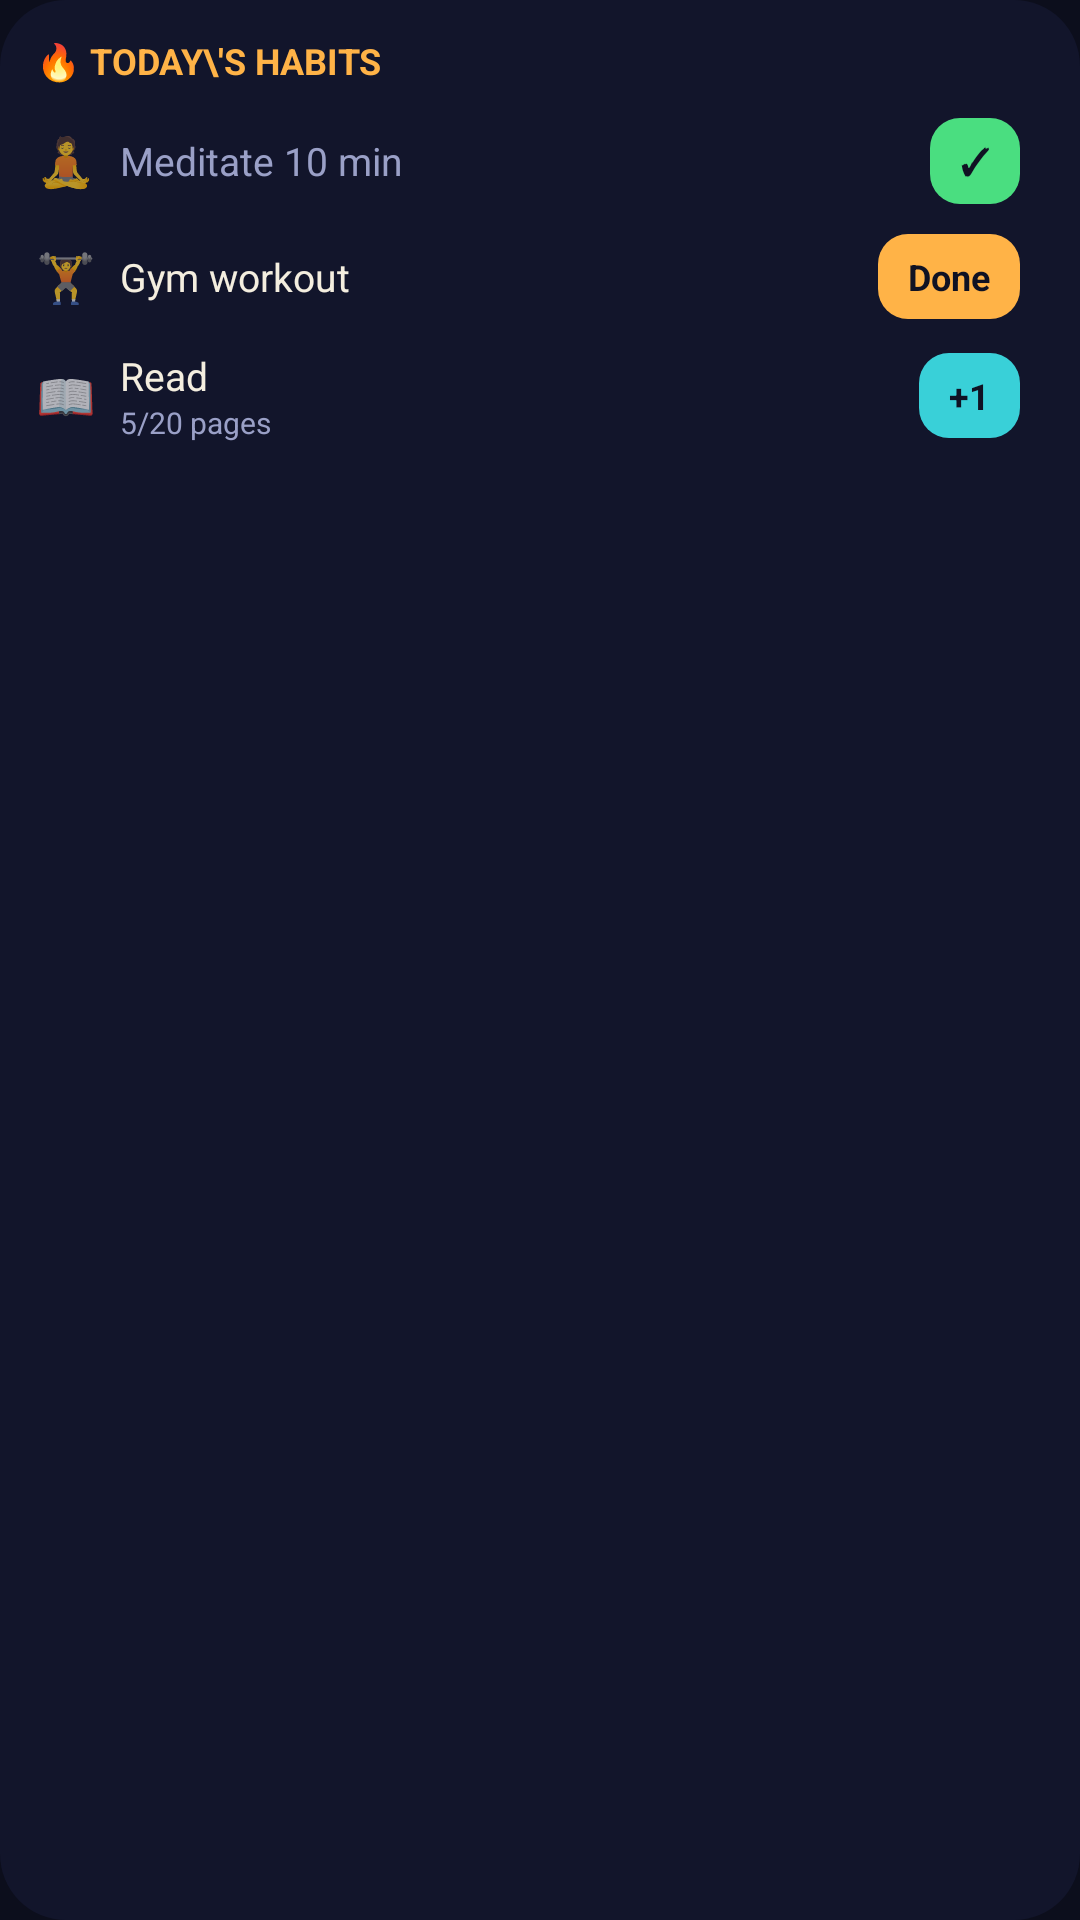

Layout XML and referenced resources for this Android screen:
<!-- AndroidManifest.xml: application theme Theme.Dayflow -->
<!-- res/layout/wp_habits.xml -->
<?xml version="1.0" encoding="utf-8"?>
<LinearLayout xmlns:android="http://schemas.android.com/apk/res/android"
    android:layout_width="match_parent" android:layout_height="match_parent"
    android:orientation="vertical" android:background="@drawable/wp_bg" android:padding="12dp">
    <TextView android:layout_width="wrap_content" android:layout_height="wrap_content" android:text="🔥 TODAY\'S HABITS"
        android:textColor="#FFB347" android:textSize="12sp" android:textStyle="bold" android:maxLines="1" />
    <FrameLayout android:layout_width="match_parent" android:layout_height="6dp" />
    <LinearLayout android:layout_width="match_parent" android:layout_height="wrap_content" android:gravity="center_vertical"
        android:paddingVertical="5dp" android:paddingEnd="8dp">
        <TextView android:layout_width="wrap_content" android:layout_height="wrap_content" android:layout_marginEnd="8dp" android:text="🧘" android:textSize="16sp" />
        <LinearLayout android:layout_width="0dp" android:layout_height="wrap_content" android:layout_weight="1" android:orientation="vertical">
            <TextView android:layout_width="wrap_content" android:layout_height="wrap_content" android:text="Meditate 10 min" android:textColor="#9AA0C7" android:textSize="13sp" android:maxLines="1" android:ellipsize="end" />
        </LinearLayout>
        <TextView android:layout_width="wrap_content" android:layout_height="wrap_content" android:text="✓"
            android:background="@drawable/wp_btn_grn" android:paddingHorizontal="10dp" android:paddingVertical="6dp"
            android:textColor="#101223" android:textSize="12sp" android:textStyle="bold" android:maxLines="1" />
    </LinearLayout>
    <LinearLayout android:layout_width="match_parent" android:layout_height="wrap_content" android:gravity="center_vertical"
        android:paddingVertical="5dp" android:paddingEnd="8dp">
        <TextView android:layout_width="wrap_content" android:layout_height="wrap_content" android:layout_marginEnd="8dp" android:text="🏋️" android:textSize="16sp" />
        <LinearLayout android:layout_width="0dp" android:layout_height="wrap_content" android:layout_weight="1" android:orientation="vertical">
            <TextView android:layout_width="wrap_content" android:layout_height="wrap_content" android:text="Gym workout" android:textColor="#F4EEDF" android:textSize="13sp" android:maxLines="1" android:ellipsize="end" />
        </LinearLayout>
        <TextView android:layout_width="wrap_content" android:layout_height="wrap_content" android:text="Done"
            android:background="@drawable/wp_btn_acc" android:paddingHorizontal="10dp" android:paddingVertical="6dp"
            android:textColor="#101223" android:textSize="12sp" android:textStyle="bold" android:maxLines="1" />
    </LinearLayout>
    <LinearLayout android:layout_width="match_parent" android:layout_height="wrap_content" android:gravity="center_vertical"
        android:paddingVertical="5dp" android:paddingEnd="8dp">
        <TextView android:layout_width="wrap_content" android:layout_height="wrap_content" android:layout_marginEnd="8dp" android:text="📖" android:textSize="16sp" />
        <LinearLayout android:layout_width="0dp" android:layout_height="wrap_content" android:layout_weight="1" android:orientation="vertical">
            <TextView android:layout_width="wrap_content" android:layout_height="wrap_content" android:text="Read" android:textColor="#F4EEDF" android:textSize="13sp" android:maxLines="1" android:ellipsize="end" />
            <TextView android:layout_width="wrap_content" android:layout_height="wrap_content" android:text="5/20 pages" android:textColor="#9AA0C7" android:textSize="10sp" android:maxLines="1" />
        </LinearLayout>
        <TextView android:layout_width="wrap_content" android:layout_height="wrap_content" android:text="+1"
            android:background="@drawable/wp_btn_aqua" android:paddingHorizontal="10dp" android:paddingVertical="6dp"
            android:textColor="#101223" android:textSize="12sp" android:textStyle="bold" android:maxLines="1" />
    </LinearLayout>
</LinearLayout>
<!-- resources referenced by this layout -->
<resources>
  <!-- drawable wp_bg (drawable) -->
  <shape xmlns:android="http://schemas.android.com/apk/res/android">
      <solid android:color="#12152B" />
      <corners android:radius="22dp" />
  </shape>
  <!-- drawable wp_btn_acc (drawable) -->
  <shape xmlns:android="http://schemas.android.com/apk/res/android">
      <solid android:color="#FFB347" />
      <corners android:radius="10dp" />
  </shape>
  <!-- drawable wp_btn_aqua (drawable) -->
  <shape xmlns:android="http://schemas.android.com/apk/res/android">
      <solid android:color="#39D0D8" />
      <corners android:radius="10dp" />
  </shape>
  <!-- drawable wp_btn_grn (drawable) -->
  <shape xmlns:android="http://schemas.android.com/apk/res/android">
      <solid android:color="#4ADE80" />
      <corners android:radius="10dp" />
  </shape>
  <style name="Theme.Dayflow" parent="android:Theme.Material.NoActionBar">
          <item name="android:statusBarColor">#0C0E1C</item>
          <item name="android:navigationBarColor">#0C0E1C</item>
          <item name="android:windowBackground">#0C0E1C</item>
          <item name="android:windowLightStatusBar">false</item>
      </style>
</resources>
